Run: headless pygame with SDL's dummy video driver; simulated clock (each Clock.tick advances the game by its frame time, no real sleeping); random seed 0; keys injected as events and as key.get_pressed() state; no mouse input.
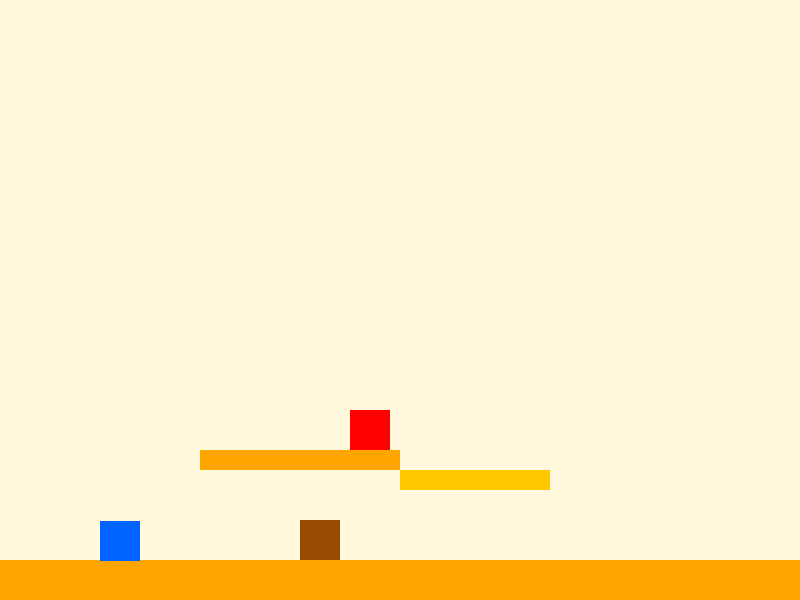
Frame 1 of 4 · flips 1–60 · no input
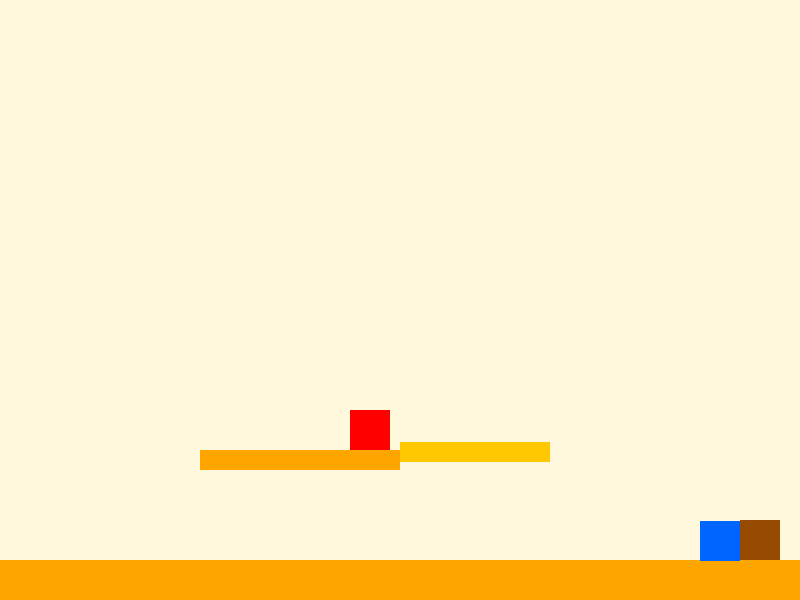
Frame 2 of 4 · flips 61–180 · tapped SPACE, RETURN · held RIGHT (→), D
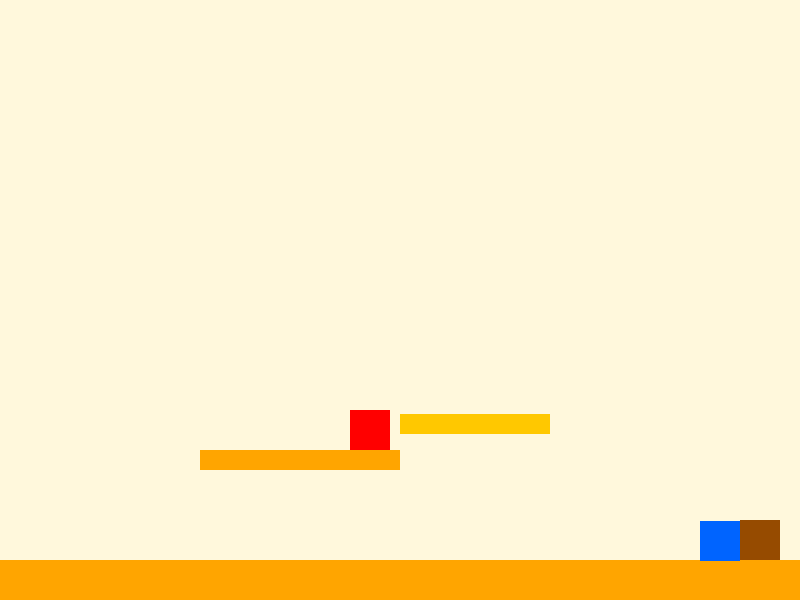
Frame 3 of 4 · flips 181–300 · held DOWN (↓), S
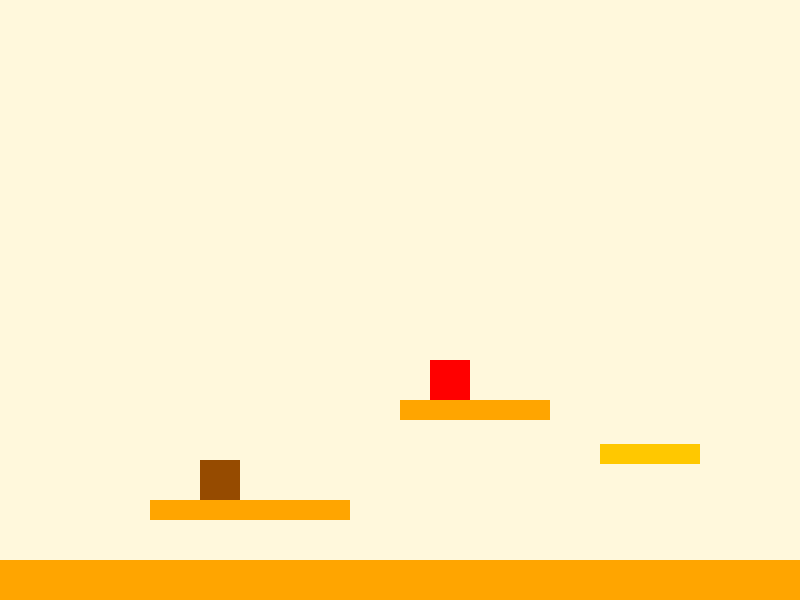
Frame 4 of 4 · flips 301–420 · held LEFT (←), A, UP (↑), W

The pygame program that drew these frames:

import pygame
import sys

pygame.init()

# Screen
WIDTH, HEIGHT = 800, 600
screen = pygame.display.set_mode((WIDTH, HEIGHT))
pygame.display.set_caption("Pico Stick Platformer")
clock = pygame.time.Clock()
FPS = 60

# Colors
CORNSILK = (255, 248, 220)
ORANGE = (255, 165, 0)
PLAYER_COLOR = (0, 100, 255)
FLAG_COLOR = (255, 0, 0)
BLOCK_COLOR = (150, 75, 0)
MOVING_PLATFORM_COLOR = (255, 200, 0)

# Player
player_width, player_height = 40, 40
player_speed = 5
jump_power = 15  # Normal jump power
gravity = 1

class MovingPlatform:
    def __init__(self, rect, dx=0, dy=0, bounds=None):
        self.rect = pygame.Rect(rect)
        self.dx = dx
        self.dy = dy
        self.bounds = bounds

    def update(self):
        self.rect.x += self.dx
        self.rect.y += self.dy
        if self.bounds:
            x1, y1, x2, y2 = self.bounds
            if self.rect.left < x1 or self.rect.right > x2:
                self.dx *= -1
            if self.rect.top < y1 or self.rect.bottom > y2:
                self.dy *= -1

    def draw(self, surface):
        pygame.draw.rect(surface, MOVING_PLATFORM_COLOR, self.rect)

class PushBlock:
    def __init__(self, rect):
        self.rect = pygame.Rect(rect)

    def push(self, dx, platforms):
        self.rect.x += dx
        for p in platforms:
            if self.rect.colliderect(p):
                if dx > 0:
                    self.rect.right = p.left
                elif dx < 0:
                    self.rect.left = p.right

    def draw(self, surface):
        pygame.draw.rect(surface, BLOCK_COLOR, self.rect)

# ---------------------- LEVEL DATA ----------------------
level_data = [
    # Level 1
    {
        "start": (100, 500),
        "platforms": [(0, HEIGHT - 40, WIDTH, 40), (200, 450, 200, 20)],
        "moving_platforms": [((400, 350, 150, 20), 0, 2, (400, 350, 400, 500))],
        "push_blocks": [(300, HEIGHT - 80, 40, 40)],
        "flag": (350, 410, 40, 40)
    },
    # Level 2
    {
        "start": (50, 500),
        "platforms": [(0, HEIGHT - 40, WIDTH, 40), (150, 500, 200, 20), (400, 400, 150, 20)],
        "moving_platforms": [((600, 350, 100, 20), 0, 2, (600, 350, 600, 500))],
        "push_blocks": [(200, 460, 40, 40)],
        "flag": (430, 360, 40, 40)
    },
    # Level 3
    {
        "start": (100, 500),
        "platforms": [(0, HEIGHT - 40, WIDTH, 40), (200, 480, 150, 20), (400, 400, 150, 20), (600, 330, 150, 20)],
        "moving_platforms": [((350, 450, 100, 20), 2, 0, (350, 450, 550, 450))],
        "push_blocks": [(250, 440, 40, 40), (450, 370, 40, 40)],
        "flag": (630, 290, 40, 40)
    },
    # Level 4
    {
        "start": (50, 500),
        "platforms": [(0, HEIGHT - 40, WIDTH, 40), (200, 500, 100, 20), (350, 450, 150, 20), (550, 400, 150, 20)],
        "moving_platforms": [((500, 300, 100, 20), 0, 3, (500, 300, 500, 450))],
        "push_blocks": [(220, 460, 40, 40)],
        "flag": (580, 360, 40, 40)
    },
    # Level 5
    {
        "start": (100, 500),
        "platforms": [(0, HEIGHT - 40, WIDTH, 40), (150, 500, 200, 20), (400, 450, 150, 20), (600, 380, 150, 20)],
        "moving_platforms": [((300, 400, 100, 20), 2, 0, (300, 400, 500, 400))],
        "push_blocks": [(200, 460, 40, 40)],
        "flag": (650, 340, 40, 40)
    },
    # Level 6
    {
        "start": (100, 500),
        "platforms": [(0, HEIGHT - 40, WIDTH, 40), (200, 500, 150, 20), (400, 420, 150, 20), (600, 350, 150, 20), (600, 450, 50, 20)],
        "moving_platforms": [((350, 380, 100, 20), 0, 2, (350, 380, 350, 500))],
        "push_blocks": [(220, 460, 40, 40), (450, 400, 40, 40)],
        "flag": (630, 320, 40, 40)
    },
    # Level 7
    {
        "start": (100, 500),
        "platforms": [(0, HEIGHT - 40, WIDTH, 40), (150, 500, 150, 20), (350, 450, 150, 20), (550, 400, 150, 20)],
        "moving_platforms": [((200, 350, 100, 20), 2, 0, (200, 350, 400, 350)), ((600, 300, 100, 20), 0, 2, (600, 300, 600, 450))],
        "push_blocks": [(220, 460, 40, 40), (500, 370, 40, 40)],
        "flag": (580, 360, 40, 40)
    },
    # Level 8
    {
        "start": (50, 500),
        "platforms": [(0, HEIGHT - 40, WIDTH, 40), (150, 500, 200, 20), (400, 400, 150, 20)],
        "moving_platforms": [((300, 350, 100, 20), 0, 3, (300, 350, 300, 500))],
        "push_blocks": [(200, 460, 40, 40)],
        "flag": (430, 360, 40, 40)
    },
    # Level 9
    {
        "start": (100, 500),
        "platforms": [(0, HEIGHT - 40, WIDTH, 40), (200, 500, 150, 20), (400, 420, 150, 20)],
        "moving_platforms": [((350, 380, 100, 20), 2, 0, (350, 380, 550, 380))],
        "push_blocks": [(250, 460, 40, 40)],
        "flag": (630, 390, 40, 40)
    },
    # Level 10
    {
        "start": (100, 500),
        "platforms": [(0, HEIGHT - 40, WIDTH, 40), (150, 500, 150, 20), (350, 450, 150, 20), (550, 400, 150, 20)],
        "moving_platforms": [((200, 350, 100, 20), 2, 0, (200, 350, 400, 350)), ((500, 300, 100, 20), 0, 2, (500, 300, 500, 450))],
        "push_blocks": [(220, 460, 40, 40), (450, 370, 40, 40)],
        "flag": (580, 360, 40, 40)
    }
]

# ---------------------- GAME STATE ----------------------
current_level = 0
player_x, player_y = level_data[current_level]["start"]
y_velocity = 0
on_ground = False

# Pre-create platforms, moving platforms, push blocks, and flags per level
levels_objects = []
for l in level_data:
    platforms = [pygame.Rect(*p) for p in l["platforms"]]
    moving_platforms = [MovingPlatform(mp[0], mp[1], mp[2], mp[3]) for mp in l.get("moving_platforms", [])]
    push_blocks = [PushBlock(pb) for pb in l.get("push_blocks", [])]
    flag = pygame.Rect(*l["flag"])
    levels_objects.append({
        "platforms": platforms,
        "moving_platforms": moving_platforms,
        "push_blocks": push_blocks,
        "flag": flag,
        "start": l["start"]
    })

# ---------------------- MAIN LOOP ----------------------
while True:
    clock.tick(FPS)
    screen.fill(CORNSILK)

    # Get current level objects
    objs = levels_objects[current_level]
    platforms = objs["platforms"]
    moving_platforms = objs["moving_platforms"]
    push_blocks = objs["push_blocks"]
    flag = objs["flag"]

    # Events
    for event in pygame.event.get():
        if event.type == pygame.QUIT:
            pygame.quit()
            sys.exit()

    # Input
    keys = pygame.key.get_pressed()
    dx = 0
    if keys[pygame.K_a]:
        dx = -player_speed
    if keys[pygame.K_d]:
        dx = player_speed
    if keys[pygame.K_UP] and on_ground:
        y_velocity = -jump_power
        on_ground = False

    # Horizontal movement
    player_x += dx
    player_rect = pygame.Rect(player_x, player_y, player_width, player_height)

    # Push blocks
    for block in push_blocks:
        if player_rect.colliderect(block.rect):
            block.push(dx, platforms)
            if dx > 0:
                player_x = block.rect.left - player_width
            elif dx < 0:
                player_x = block.rect.right

    # Gravity
    y_velocity += gravity
    player_y += y_velocity
    player_rect.y = player_y

    # Collision with static platforms
    on_ground = False
    for p in platforms:
        if player_rect.colliderect(p):
            if y_velocity > 0 and player_rect.bottom <= p.bottom:
                player_y = p.top - player_height
                y_velocity = 0
                on_ground = True

    # Collision with moving platforms
    for mp in moving_platforms:
        mp.update()
        if player_rect.colliderect(mp.rect):
            if y_velocity > 0 and player_rect.bottom <= mp.rect.bottom:
                player_y = mp.rect.top - player_height
                y_velocity = 0
                on_ground = True
                player_x += mp.dx

    # Flag collision → next level
    if player_rect.colliderect(flag):
        current_level += 1
        if current_level >= len(level_data):
            print("All 10 levels complete!")
            pygame.quit()
            sys.exit()
        player_x, player_y = levels_objects[current_level]["start"]
        y_velocity = 0
        on_ground = False

    # Draw everything
    for p in platforms:
        pygame.draw.rect(screen, ORANGE, p)
    for mp in moving_platforms:
        mp.draw(screen)
    for pb in push_blocks:
        pb.draw(screen)
    pygame.draw.rect(screen, FLAG_COLOR, flag)
    pygame.draw.rect(screen, PLAYER_COLOR, player_rect)

    pygame.display.flip()
